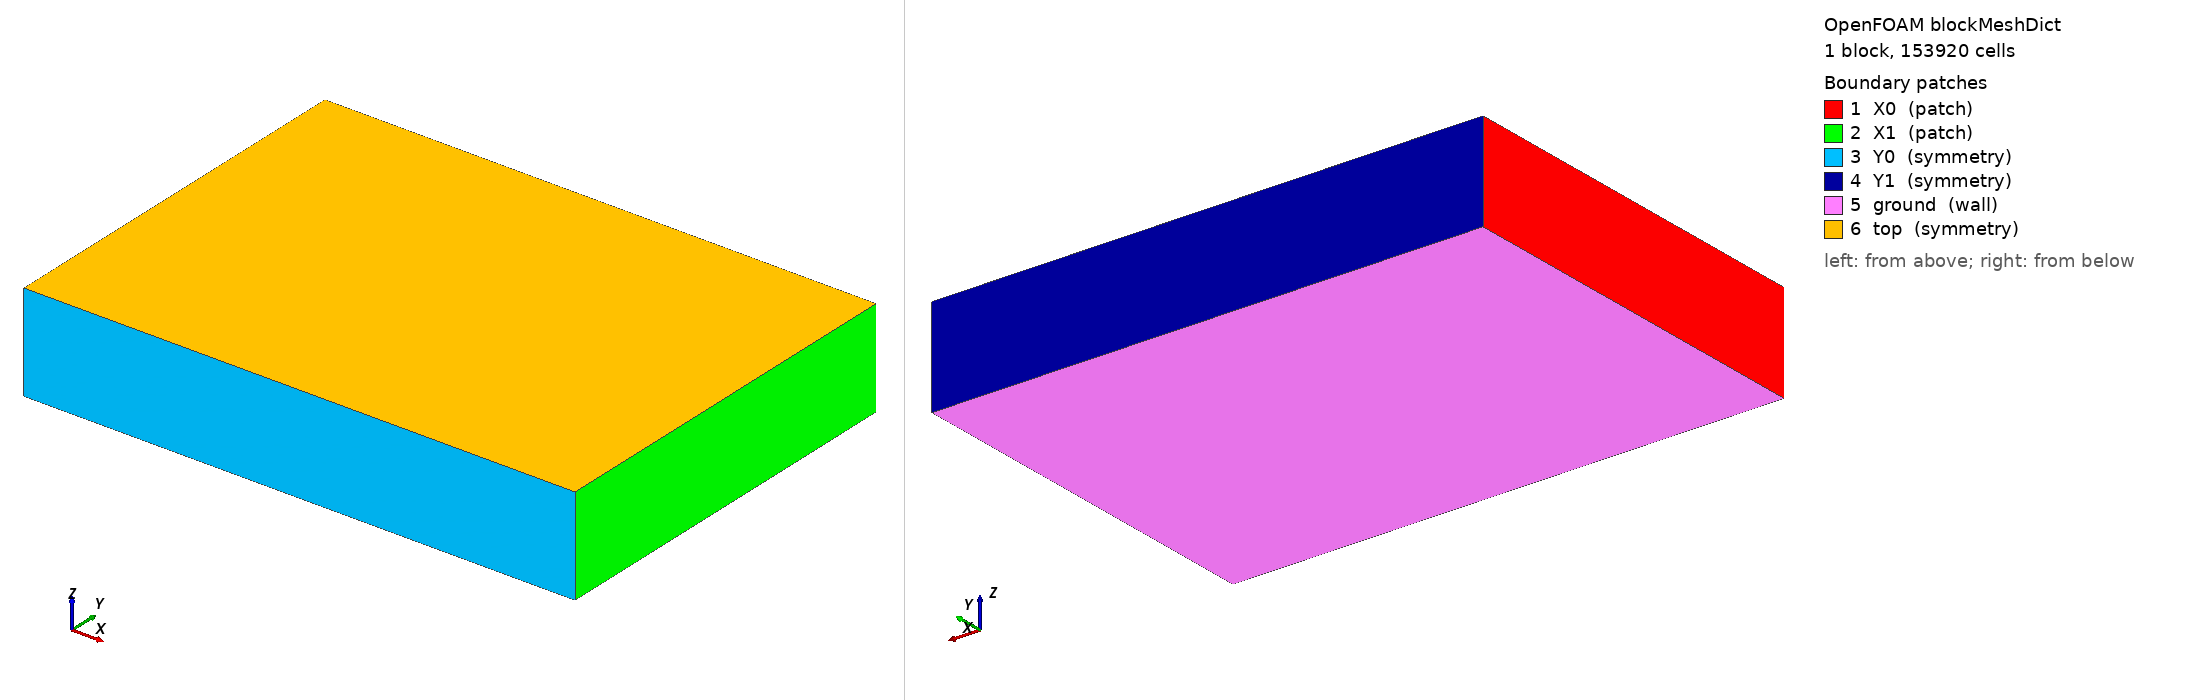

OpenFOAM case: the mesh blockMesh builds from blockMeshDict, 1 block(s), 153920 cells. Boundary patches (legend numbers): 1 X0 (patch), 2 X1 (patch), 3 Y0 (symmetry), 4 Y1 (symmetry), 5 ground (wall), 6 top (symmetry). Left view from above one corner, right view from below the opposite corner. Boundary conditions: 5 field file(s) under 0/; 5 of 6 drawn patches have an entry in a shipped field file.

=== system/blockMeshDict ===
/*--------------------------------*- C++ -*----------------------------------*\
| =========                 |                                                 |
| \\      /  F ield         | OpenFOAM: The Open Source CFD Toolbox           |
|  \\    /   O peration     | Version:  v2412                                 |
|   \\  /    A nd           | Website:  www.openfoam.com                      |
|    \\/     M anipulation  |                                                 |
\*---------------------------------------------------------------------------*/
FoamFile
{
    version         2.0;
    format          ascii;
    class           dictionary;
    object          blockMeshDict;
}
// * * * * * * * * * * * * * * * * * * * * * * * * * * * * * * * * * * * * * //

scale   1;

vertices
(
    (-1131.546593 -1096.234495    0) // xmin, ymin, zmin
    (1966.416716 -1096.234495    0)  // xmax, ymin, zmin
    (1966.416716 1103.545934    0)    // xmax, ymax, zmin
    (-1131.546593 1103.545934    0)  //xmin, ymax, zmin 
    (-1131.546593  -1096.234495   549.82785) // xmin, ymin, zmax
    (1966.416716 -1096.234495   549.82785)   // xmax, ymin, zmax
    (1966.416716  1103.545934   549.82785)   // xmax, ymax, zmax
    (-1131.546593  1103.545934   549.82785)  //xmin, ymax, zmax 
);

blocks
(
    hex (0 1 2 3 4 5 6 7) (104 74 20) simpleGrading (1 1 1)
);

edges
(
);

boundary
(
    X0
    {
        type patch;
        faces
        (
            (0 3 7 4)
        );
    }
    X1
    {
        type patch;
        faces
        (
            (1 5 6 2)
        );
    }
    Y0
    {
        type symmetry;
        faces
        (
            (0 4 5 1)
        );
    }
    Y1
    {
        type symmetry;
        faces
        (
            (2 6 7 3)
        );
    }
    ground
    {
        type wall;
        faces
        (
            (0 1 2 3)
        );
    }
    top
    {
        type symmetry;
        faces
        (
            (4 7 6 5)
        );
    }
);

mergePatchPairs
(
);


// ************************************************************************* //


=== system/controlDict ===
/*--------------------------------*- C++ -*----------------------------------*\
| =========                 |                                                 |
| \\      /  F ield         | OpenFOAM: The Open Source CFD Toolbox           |
|  \\    /   O peration     | Version:  v2412                                 |
|   \\  /    A nd           | Website:  www.openfoam.com                      |
|    \\/     M anipulation  |                                                 |
\*---------------------------------------------------------------------------*/
FoamFile
{
    version     2.0;
    format      ascii;
    class       dictionary;
    object      controlDict;
}
// * * * * * * * * * * * * * * * * * * * * * * * * * * * * * * * * * * * * * //

// Make sure all utilities know specialised models
libs ("libatmosphericModels.so");
//libs            (atmosphericModels);

application     simpleFoam;

startFrom       latestTime;

startTime       0;

stopAt          endTime;

endTime         4002;

deltaT          1;

writeControl    timeStep;

writeInterval   1000;

purgeWrite      0;

writeFormat     binary;

writePrecision  8;

writeCompression off;

timeFormat      general;

timePrecision   6;

runTimeModifiable yes;


// ************************************************************************* //


=== 0/epsilon ===
/*--------------------------------*- C++ -*----------------------------------*\
| =========                 |                                                 |
| \\      /  F ield         | OpenFOAM: The Open Source CFD Toolbox           |
|  \\    /   O peration     | Version:  v2412                                 |
|   \\  /    A nd           | Website:  www.openfoam.com                      |
|    \\/     M anipulation  |                                                 |
\*---------------------------------------------------------------------------*/
FoamFile
{
    version     2.0;
    format      ascii;
    class       volScalarField;
    object      epsilon;
}
// * * * * * * * * * * * * * * * * * * * * * * * * * * * * * * * * * * * * * //

dimensions      [0 2 -3 0 0 0 0];

#include        "include/ABLConditions"

internalField   uniform $epsilonInlet;

boundaryField
{
    #include "include/ABLConditions"

    "(Y0|Y1|top)"
    {
        type		symmetry;
    }

    "(X0|X1)"
    {
        type            atmBoundaryLayerInletEpsilon;
        #include        "include/ABLConditions"
    }

    Buildings
    {
        type            epsilonWallFunction;
        value           uniform $epsilonInlet;
    }

    Terrain
    {
        type            atmEpsilonWallFunction;
        kappa           0.41;
        Cmu             0.09;
        z0              $z0;
        value           $z0;
    }

    Vegetation
    {
        type            atmEpsilonWallFunction;
        kappa           0.41;
        Cmu             0.09;
        z0              $z0vegetation;
        value           $z0vegetation;
    }

    Water
    {
	type            atmEpsilonWallFunction;
        kappa           0.41;
        Cmu             0.09;
        z0              $z0water;
        value           $z0water;
    }

}

// ************************************************************************* //


=== 0/nut ===
/*--------------------------------*- C++ -*----------------------------------*\
| =========                 |                                                 |
| \\      /  F ield         | OpenFOAM: The Open Source CFD Toolbox           |
|  \\    /   O peration     | Version:  v2412                                 |
|   \\  /    A nd           | Website:  www.openfoam.com                      |
|    \\/     M anipulation  |                                                 |
\*---------------------------------------------------------------------------*/
FoamFile
{
    version     2.0;
    format      ascii;
    class       volScalarField;
    object      nut;
}
// * * * * * * * * * * * * * * * * * * * * * * * * * * * * * * * * * * * * * //

dimensions      [0 2 -1 0 0 0 0];

internalField   uniform 0;

boundaryField
{
    #include "include/ABLConditions"
    
    "(Y0|Y1|top)"
    {
        type            symmetry;
    }

    "(X0|X1)"
    {
        type            atmBoundaryLayerInletK;
        #include        "include/ABLConditions"
    }

    Buildings
    {
        type           nutkWallFunction;
        value           uniform 0;        
    }

    Terrain 
    {
        type            atmNutkWallFunction;
        boundNut        false;
        z0              $z0;
        value           $z0;
    }

    Vegetation
    {
        type            atmNutkWallFunction;
        boundNut        false;
        z0              $z0vegetation;
        value           $z0vegetation;
    }

    Water 
    {
        type            atmNutkWallFunction;
        boundNut        false;
        z0              $z0water;
        value           $z0water;
    }
}


// ************************************************************************* //


Also in the case, not shown: constant/polyMesh/neighbour (numeric list); constant/polyMesh/owner (numeric list); constant/polyMesh/points (numeric list).
